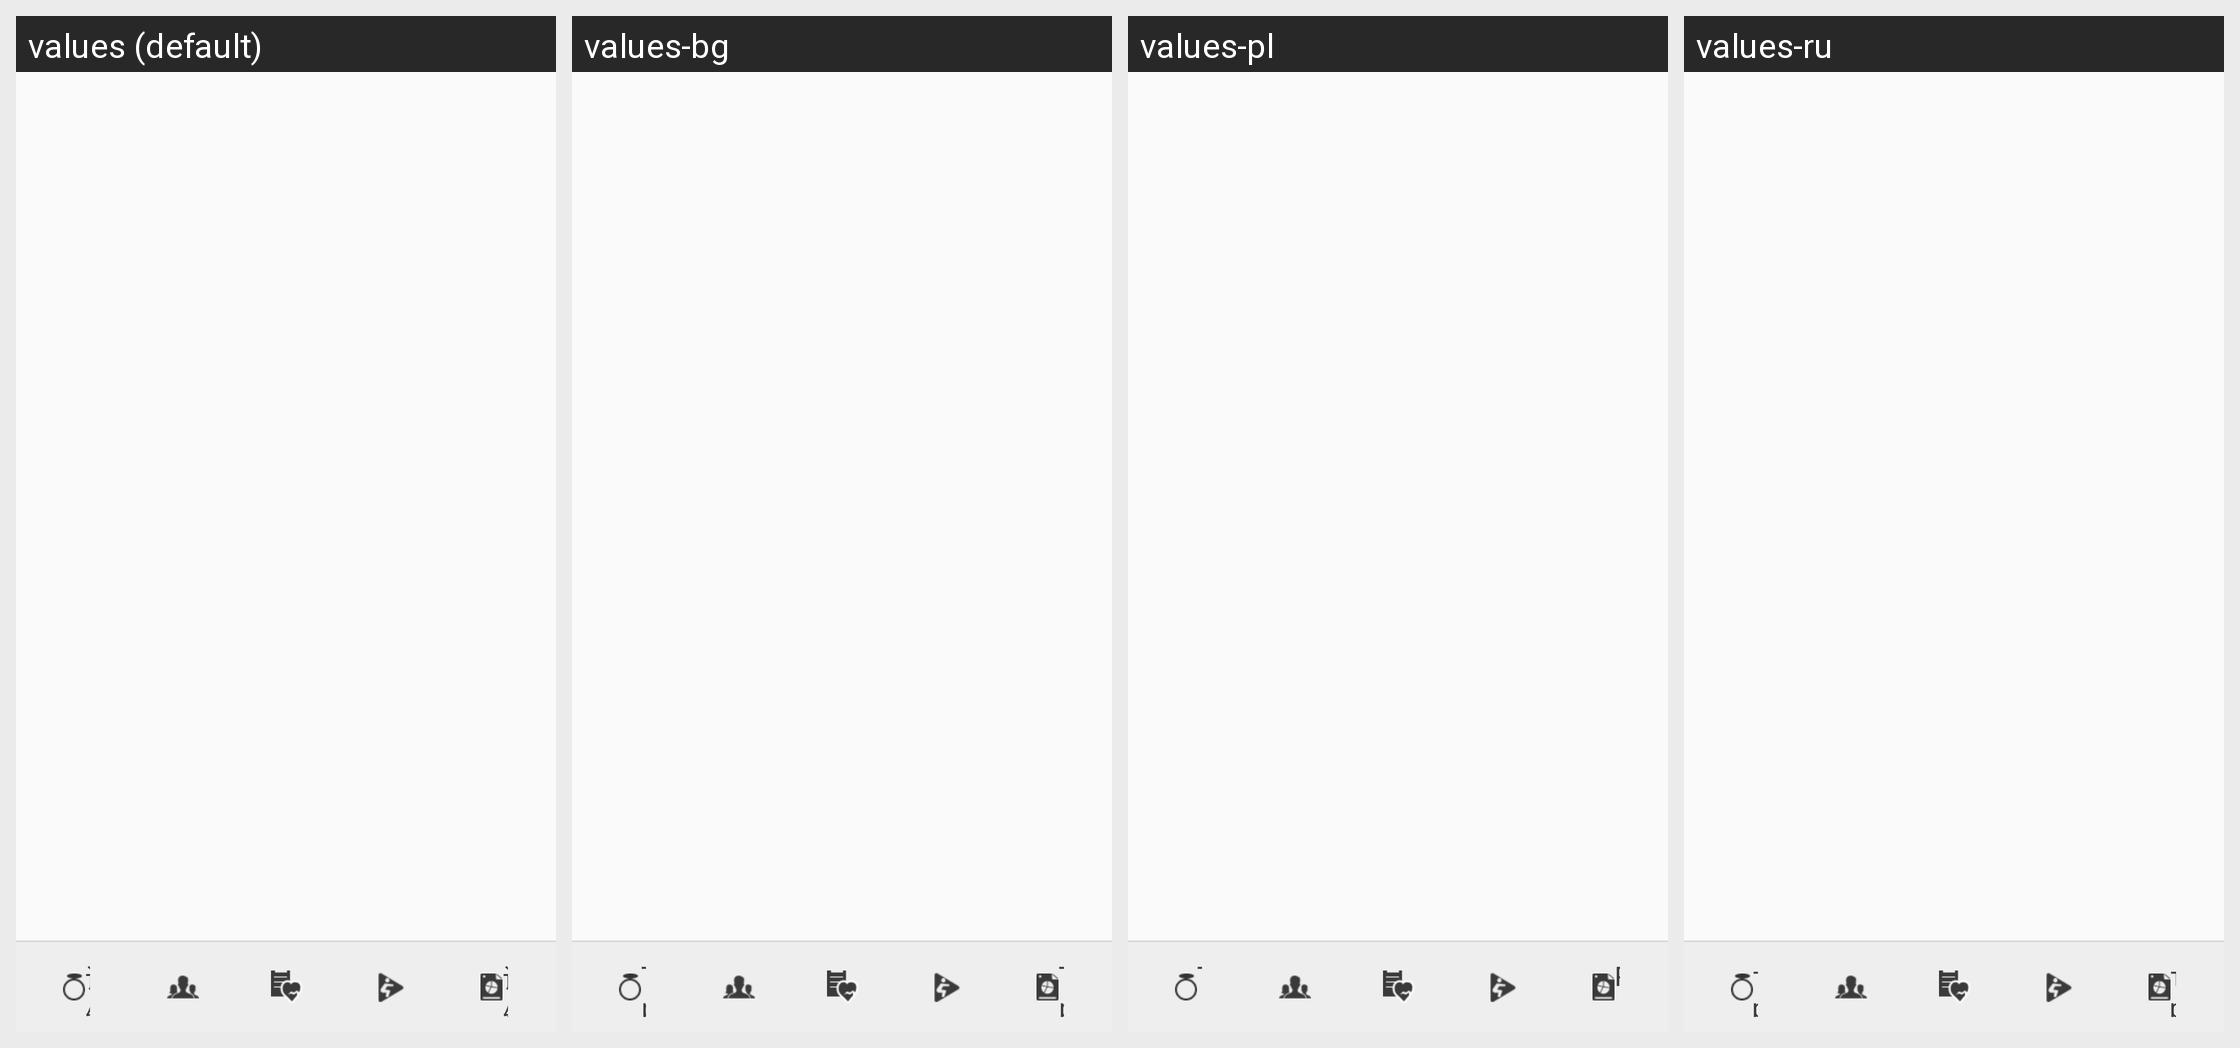

The same Android screen rendered under several of its app's locales, left to right. List the strings drawn on it with the default value and each locale's translation.
Android screen res/layout/main_fragment_layout.xml rendered under 4 locales, left to right: values (default), values-bg, values-pl, values-ru. Device: Nexus 5 (rendered at 1080×1920; each locale shown at half size, 540×960, under a caption strip naming it); theme AppTheme.NoActionBar.
Other locales in the repository, not shown: values-en, values-es, values-fr, values-fr-rFR, values-pt, values-zh, values-zh-rHK, values-zh-rTW.
Strings drawn on this screen, with the default value and each locale's value (text and hints the layout hard-codes, and strings that could not be matched under every locale, appear in the picture but are not listed):

train
  values: 训练
  values-bg: Тренировка
  values-pl: Trening
  values-ru: тренировка

train_plan
  values: 训练计划
  values-bg: Тренировъчен план
  values-pl: Plan pociągu
  values-ru: тренировка
